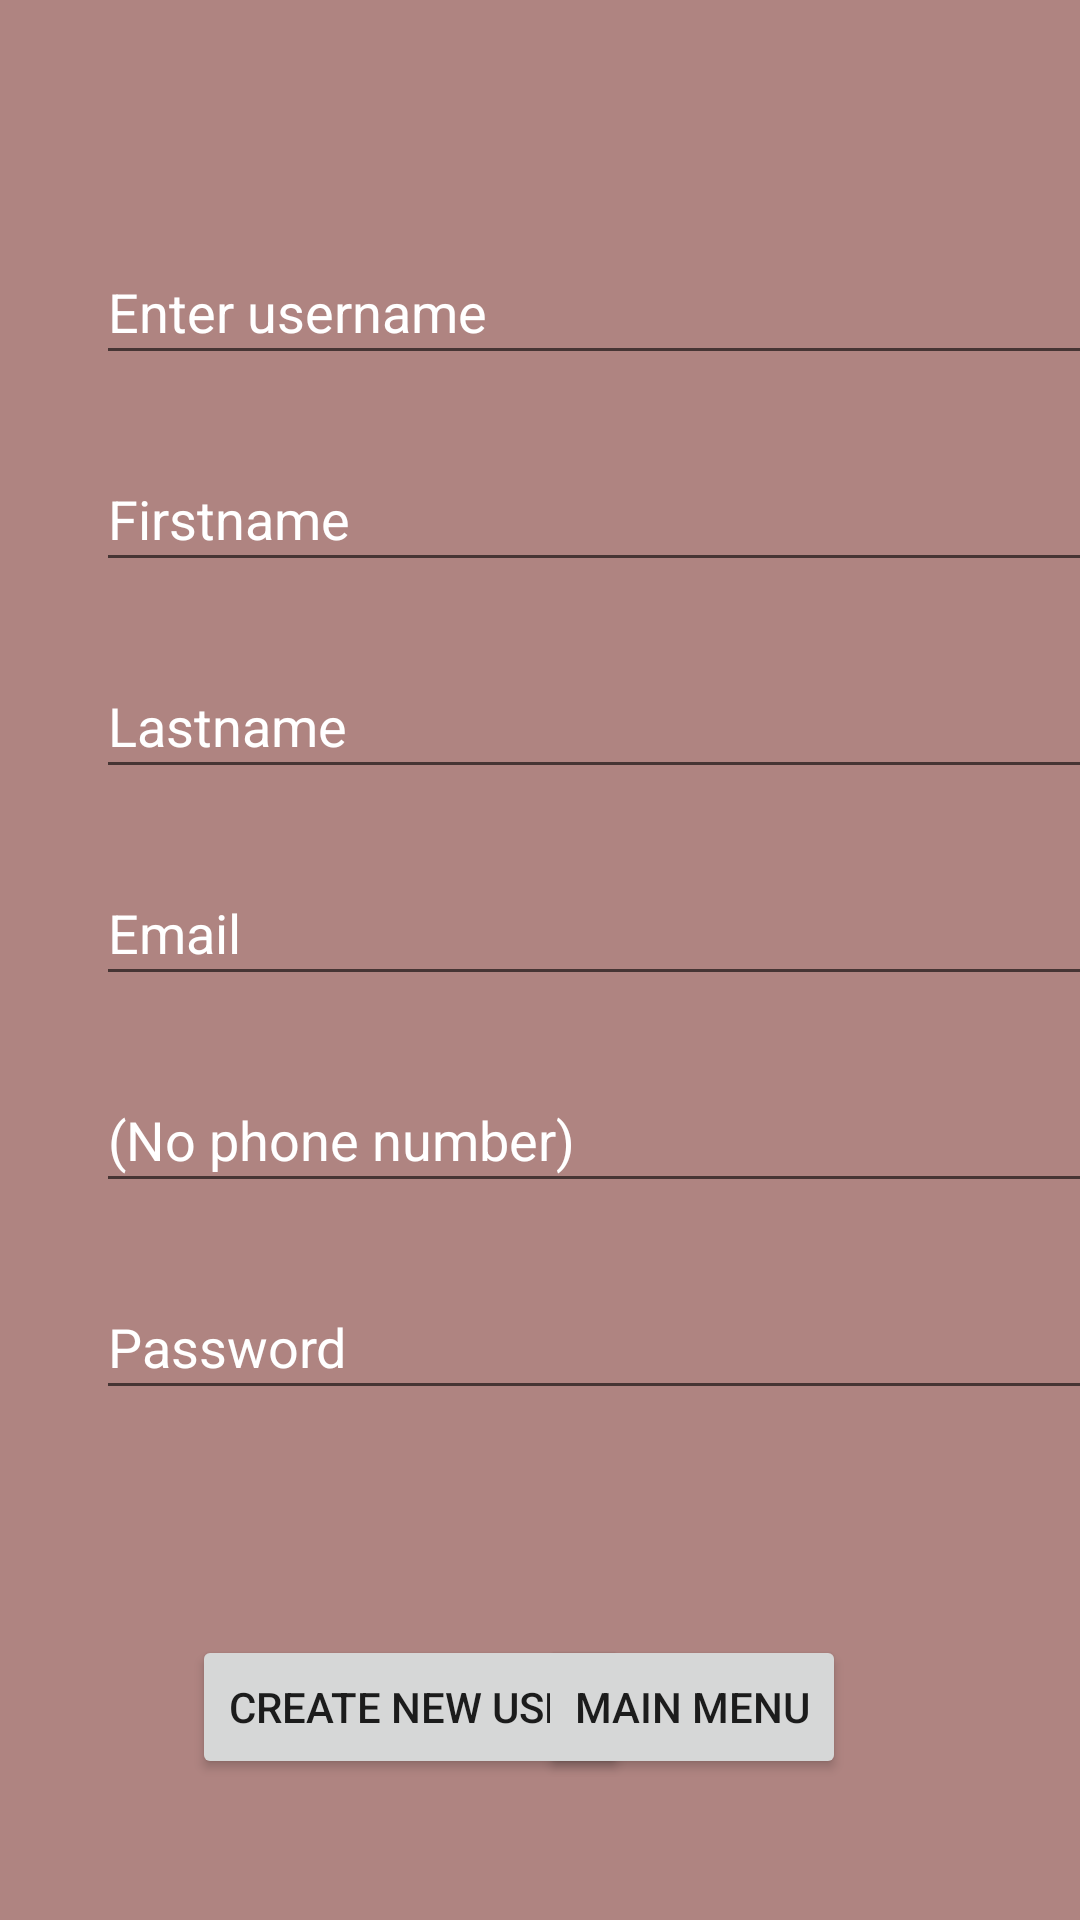

This screen was rendered from an Android layout file. Write that file and the resources it references.
<!-- AndroidManifest.xml: application theme AppTheme -->
<!-- res/layout/add_users.xml -->
<?xml version="1.0" encoding="utf-8"?>
<android.support.constraint.ConstraintLayout
    xmlns:android="http://schemas.android.com/apk/res/android"
    xmlns:app="http://schemas.android.com/apk/res-auto"
    xmlns:tools="http://schemas.android.com/tools"
    android:layout_width="match_parent"
    android:layout_height="match_parent"
    android:background="#AF8481">

    <Button
        android:id="@+id/create_new_user_button"
        android:layout_width="wrap_content"
        android:layout_height="wrap_content"
        android:layout_marginStart="64dp"
        android:layout_marginBottom="47dp"
        android:text="Create new user"
        app:layout_constraintBottom_toBottomOf="parent"
        app:layout_constraintStart_toStartOf="parent" />

    <Button
        android:id="@+id/user_main_menu"
        android:layout_width="wrap_content"
        android:layout_height="wrap_content"
        android:layout_marginEnd="78dp"
        android:layout_marginBottom="47dp"
        android:onClick="to_menu"
        android:text="Main Menu"
        app:layout_constraintBottom_toBottomOf="parent"
        app:layout_constraintEnd_toEndOf="parent" />

    <EditText
        android:id="@+id/new_username_field"
        android:layout_width="347dp"
        android:layout_height="45dp"
        android:layout_marginStart="32dp"
        android:layout_marginTop="80dp"
        android:ems="10"
        android:hint="Enter username"
        android:inputType="textPersonName"
        android:textColor="#FFFFFF"
        android:textColorHint="#FFFFFFFF"
        app:layout_constraintStart_toStartOf="parent"
        app:layout_constraintTop_toTopOf="parent" />

    <EditText
        android:id="@+id/new_firstname_field"
        android:layout_width="347dp"
        android:layout_height="45dp"
        android:layout_marginStart="32dp"
        android:layout_marginTop="24dp"
        android:ems="10"
        android:hint="Firstname"
        android:inputType="textPersonName"
        android:textColor="#FFFFFF"
        android:textColorHint="#FFFFFFFF"
        app:layout_constraintStart_toStartOf="parent"
        app:layout_constraintTop_toBottomOf="@+id/new_username_field" />

    <EditText
        android:id="@+id/new_lastname_field"
        android:layout_width="347dp"
        android:layout_height="45dp"
        android:layout_marginStart="32dp"
        android:layout_marginTop="24dp"
        android:ems="10"
        android:hint="Lastname"
        android:inputType="textPersonName"
        android:textColor="#FFFFFF"
        android:textColorHint="#FFFFFFFF"
        app:layout_constraintStart_toStartOf="parent"
        app:layout_constraintTop_toBottomOf="@+id/new_firstname_field" />

    <EditText
        android:id="@+id/new_email_field"
        android:layout_width="347dp"
        android:layout_height="45dp"
        android:layout_marginStart="32dp"
        android:layout_marginTop="24dp"
        android:ems="10"
        android:hint="Email"
        android:inputType="textPersonName"
        android:textColor="#FFFFFF"
        android:textColorHint="#FFFFFFFF"
        app:layout_constraintStart_toStartOf="parent"
        app:layout_constraintTop_toBottomOf="@+id/new_lastname_field" />

    <EditText
        android:id="@+id/new_phone_field"
        android:layout_width="347dp"
        android:layout_height="45dp"
        android:layout_marginStart="32dp"
        android:layout_marginTop="24dp"
        android:ems="10"
        android:hint="@android:string/emptyPhoneNumber"
        android:inputType="textPersonName"
        android:textColor="#FFFFFF"
        android:textColorHint="#FFFFFFFF"
        app:layout_constraintStart_toStartOf="parent"
        app:layout_constraintTop_toBottomOf="@+id/new_email_field" />

    <EditText
        android:id="@+id/new_password"
        android:layout_width="347dp"
        android:layout_height="45dp"
        android:layout_marginStart="32dp"
        android:layout_marginTop="24dp"
        android:ems="10"
        android:hint="Password"
        android:inputType="textPassword"
        android:textColor="#FFFFFF"
        android:textColorHint="#FFFFFFFF"
        app:layout_constraintStart_toStartOf="parent"
        app:layout_constraintTop_toBottomOf="@+id/new_phone_field" />
</android.support.constraint.ConstraintLayout>
<!-- resources referenced by this layout -->
<resources>
  <style name="AppTheme" parent="Theme.AppCompat.Light.DarkActionBar">
          
          <item name="colorPrimary">@color/shani</item>
          <item name="colorPrimaryDark">@color/colorPrimaryDark</item>
          <item name="colorAccent">@color/colorAccent</item>
      </style>
  <color name="shani">#d1626d</color>
  <color name="colorPrimaryDark">#b54b63</color>
  <color name="colorAccent">#03DAC5</color>
</resources>
